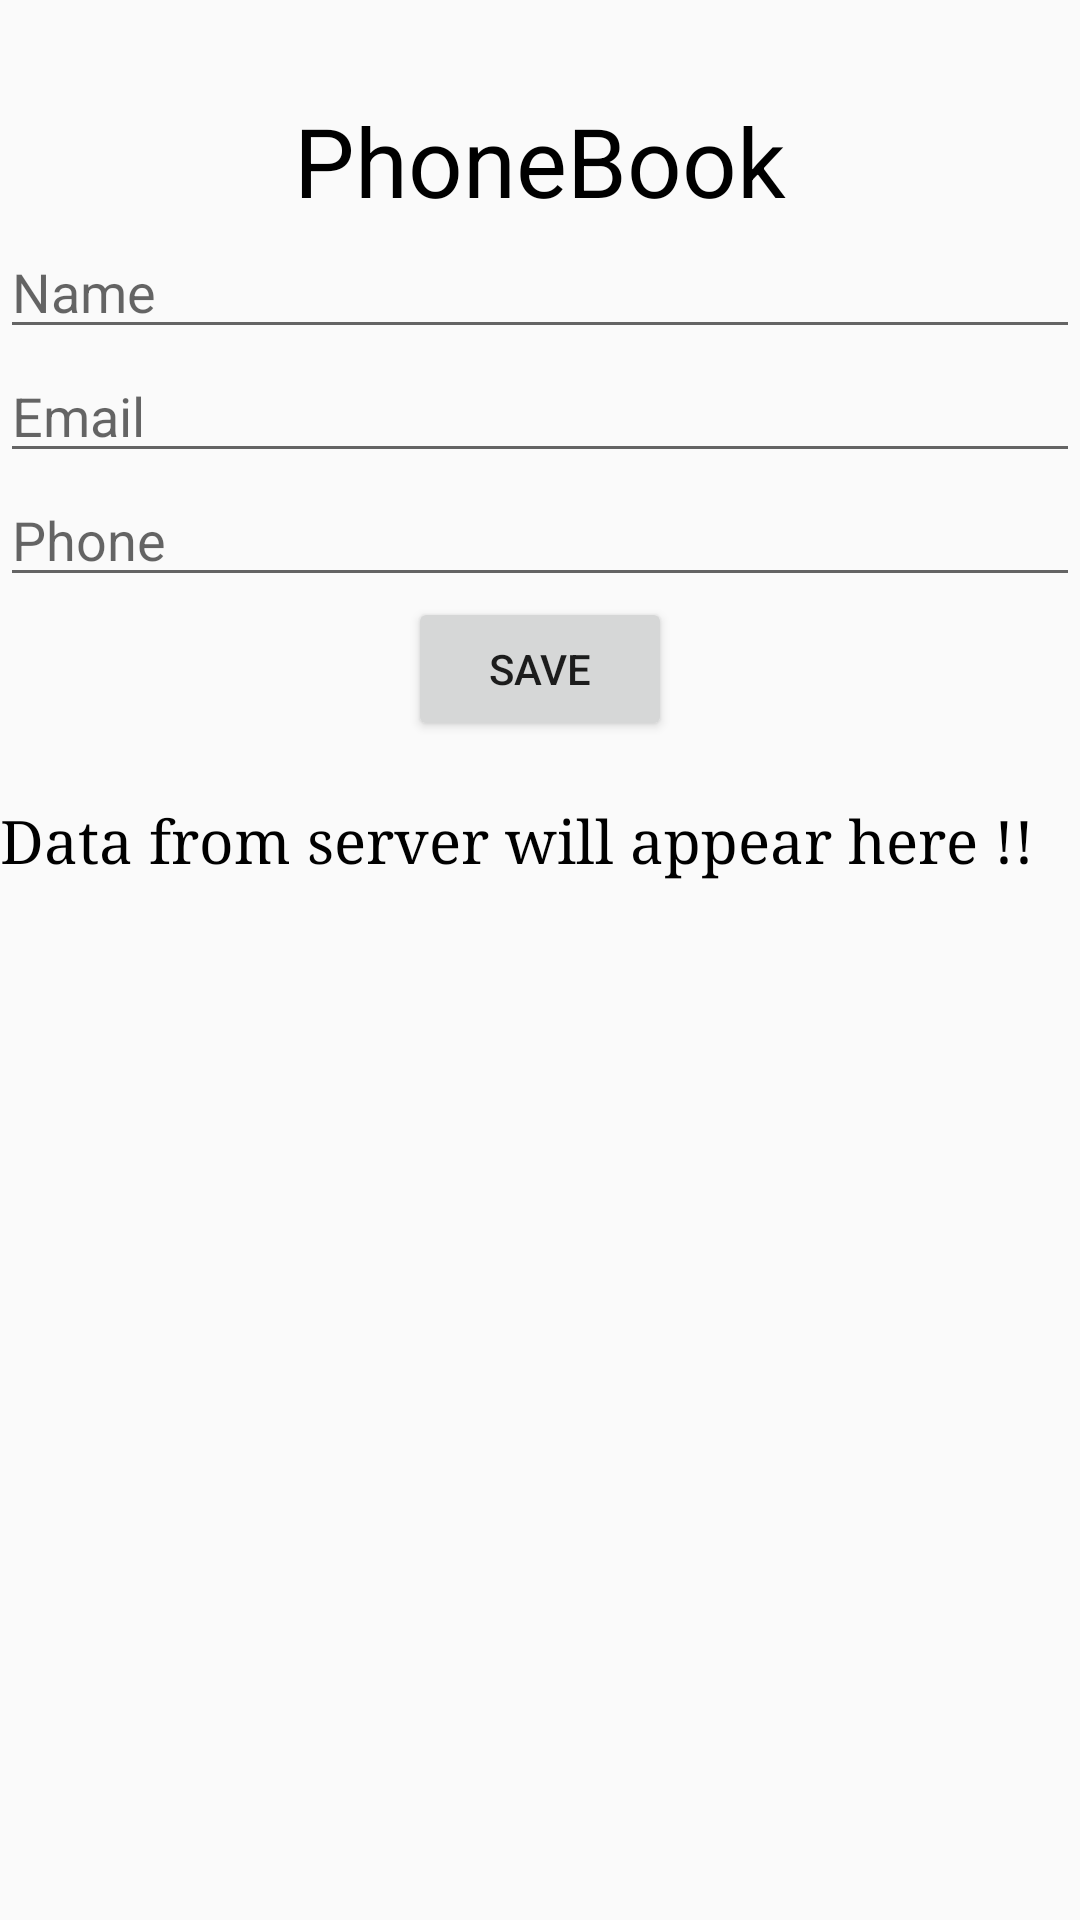

Layout XML and referenced resources for this Android screen:
<!-- AndroidManifest.xml: application theme AppTheme -->
<!-- res/layout/activity_add__contacts.xml -->
<LinearLayout
    xmlns:android="http://schemas.android.com/apk/res/android"
    xmlns:app="http://schemas.android.com/apk/res-auto"
    xmlns:tools="http://schemas.android.com/tools"
    android:layout_width="match_parent"
    android:layout_height="match_parent"
    android:orientation="vertical"
    android:layout_margin="16dp"
    tools:context=".Add_Contacts">

    <TextView
        android:id="@+id/textDisplay"
        android:textColor="#000"
        android:layout_width="wrap_content"
        android:layout_height="wrap_content"
        android:text="PhoneBook"
        android:textSize="32sp"
        android:layout_marginTop="32dp"
        android:layout_gravity="center"/>
    <EditText
        android:id="@+id/name"
        android:layout_width="match_parent"
        android:layout_height="wrap_content"
        android:textColor="#000"
        android:hint="Name"/>
    <EditText
        android:id="@+id/email"
        android:layout_width="match_parent"
        android:layout_height="wrap_content"
        android:textColor="#000"
        android:hint="Email"/>
    <EditText
        android:id="@+id/phone"
        android:textColor="#000"
        android:layout_width="match_parent"
        android:layout_height="wrap_content"
        android:hint="Phone"/>

    <Button
        android:id="@+id/save"
        android:layout_width="wrap_content"
        android:layout_height="wrap_content"
        android:text="Save"
        android:layout_gravity="center"/>

    <TextView
        android:id="@+id/displayMessage"
        android:layout_width="match_parent"
        android:layout_height="wrap_content"
        android:fontFamily="serif"
        android:textColor="#000"
        android:text="Data from server will appear here !!"
        android:layout_marginTop="20dp"
        android:textSize="20sp"/>

</LinearLayout>
<!-- resources referenced by this layout -->
<resources>
  <style name="AppTheme" parent="Theme.AppCompat.Light.DarkActionBar">
          
          <item name="colorPrimary">@color/colorPrimary</item>
          <item name="colorPrimaryDark">@color/colorPrimaryDark</item>
          <item name="colorAccent">@color/colorAccent</item>
      </style>
  <!-- not gathered from this repository: default colours our renderer supplied (Android Studio template values) -->
  <color name="colorPrimary">#FF6200EE</color>
  <color name="colorPrimaryDark">#FF3700B3</color>
  <color name="colorAccent">#FF03DAC5</color>
</resources>
